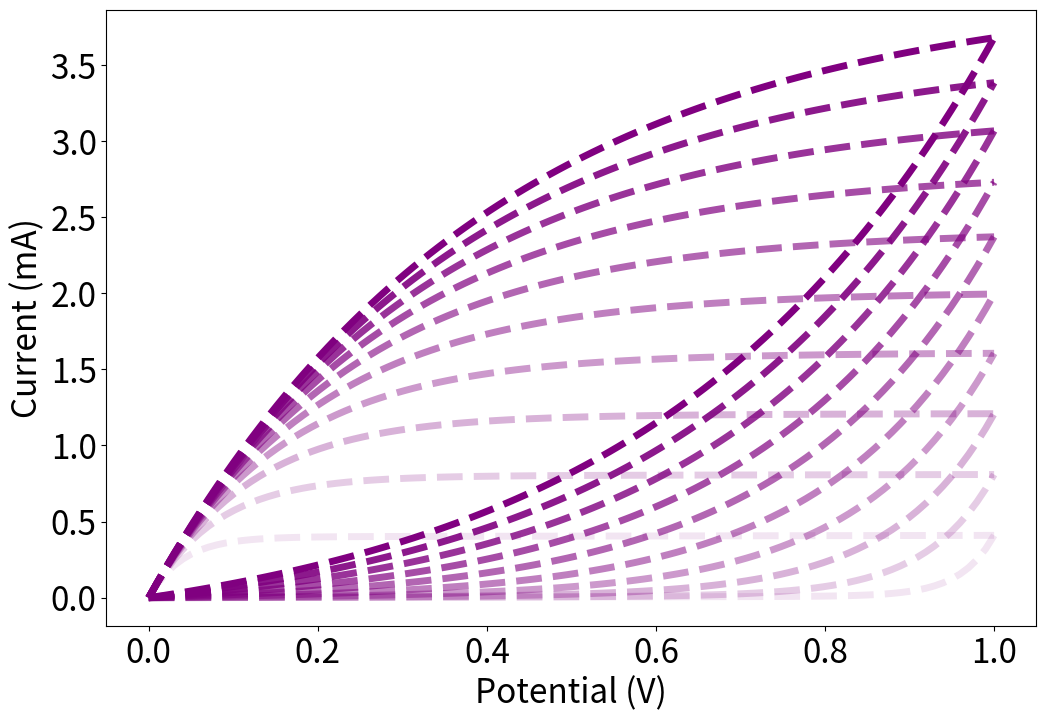

The script that saved this image:
# The code for generating CVs from pure EDLC condition with different scan rates

# Import necessary libraries
import numpy as np
import matplotlib.pyplot as plt

# General parameters
T = 298.15  # Kelvin temperature
F = 96485.3329  # Faraday constant
R = 8.314  # Ideal gas constant

v_values = [0.1, 0.2, 0.3, 0.4, 0.5, 0.6, 0.7, 0.8, 0.9, 1]  # List of different scan rates, V/s
Ei = 0  # Initial potential, V
Ef = 1  # Final potential, V

# Variables for EDLC model
Rs = 100  # series resistance, ohm
Rp = 100000  # Parallel resistance
Cd = 0.004  # capacitance, F
AEDLCOX = 1  # Amplitude factor of positive EDLC
AEDLCRED = 1  # Amplitude factor of negative EDLC

def tcharge1(Eap, v, Ei):
    return (Eap - Ei) / v

def tcharge2(Ef, v, Ei):
    return (Ef - Ei) / v

def tdischarge(Eap, v, Ef):
    return (Ef - Eap) / v

def IEDLC(Eap, Ei, Ef, Rs, Cd, v, AEDLCOX, AEDLCRED, Rp):
    term1 = AEDLCOX * v * Cd * (1 - np.exp(-tcharge1(Eap, v, Ei) / (Rs * Cd)))*1000 + \
            AEDLCOX * v * (1 / Rp) * (tcharge1(Eap, v, Ei) - Rs * Cd * (1 - np.exp(-tcharge1(Eap, v, Ei) / (Rs * Cd))))*1000

    term2 = AEDLCOX * v * Cd * (1 - np.exp(-tcharge2(Ef, v, Ei) / (Rs * Cd)))*1000 + \
            AEDLCOX * v * (1 / Rp) * (tcharge2(Ef, v, Ei) - Rs * Cd * (1 - np.exp(-tcharge2(Ef, v, Ei) / (Rs * Cd))))*1000
    
    term3 = AEDLCRED * (-v) * Cd * (1 - np.exp(-tdischarge(Eap, v, Ef) / (Rs * Cd)))*1000 + \
            AEDLCRED * (-v) * (1 / Rp) * (tdischarge(Eap, v, Ef) - Rs * Cd * (1 - np.exp(-tdischarge(Eap, v, Ef) / (Rs * Cd))))*1000

    return term1, term2 + term3


def Itotal(Eap, Ei, Ef, Rs, Rp, Cd, v, AEDLCOX, AEDLCRED):
    iedlc = IEDLC(Eap, Ei, Ef, Rs, Cd, v, AEDLCOX, AEDLCRED, Rp)

    return iedlc

# I-E curve plot of combined models for different scan rates
plt.figure(figsize=(12,8))
base_color = np.array([128, 0, 128]) / 255.0  # Purple RGB value, normalized to the range [0, 1]
for i, v in enumerate(v_values):
    Eap_values = np.linspace(Ei, Ef, 100)
    Itotal_values = [Itotal(Eap, Ei, Ef, Rs, Rp, Cd, v, AEDLCOX, AEDLCRED) for Eap in Eap_values]
    alpha = 0.1 + 0.9 * (v - min(v_values)) / (max(v_values) - min(v_values))  # Transparency from 0.1 to 1
    plt.plot(Eap_values, Itotal_values, color=np.append(base_color, alpha), linewidth=5, linestyle='--')

plt.xticks(fontsize=24)
plt.yticks(fontsize=24)
plt.xlabel('Potential (V)', fontsize=24)
plt.ylabel("Current (mA)", fontsize=24)
plt.show()
